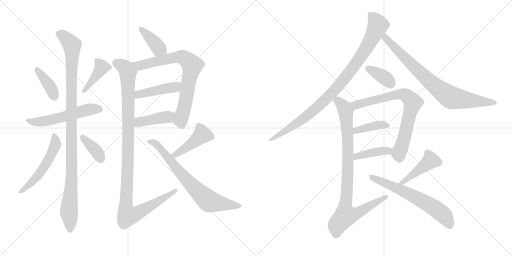
t = 0.00 s
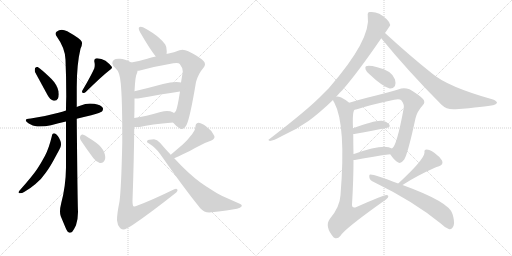
t = 3.26 s
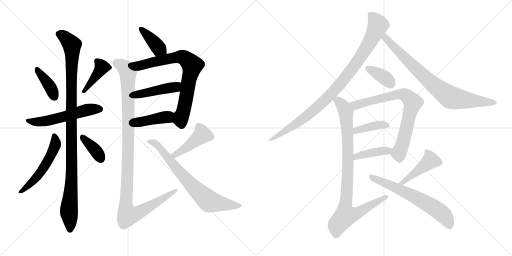
t = 6.51 s
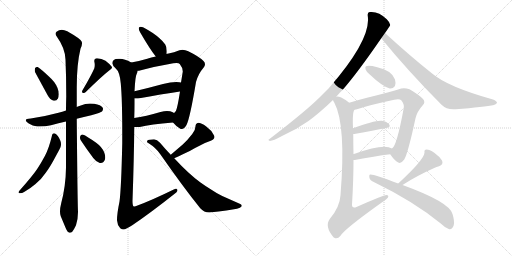
t = 9.77 s
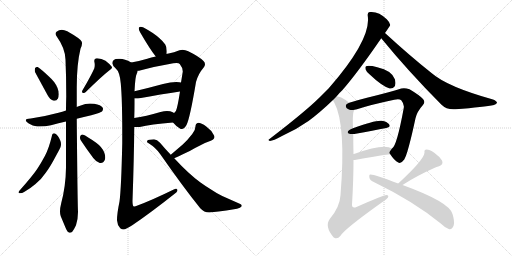
t = 13.02 s
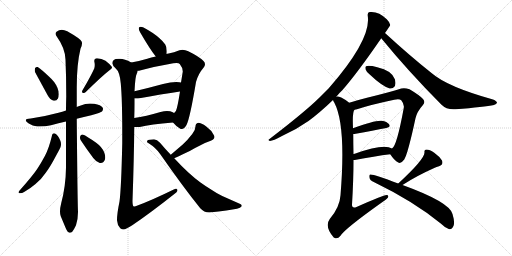
t = 16.28 s

The animated SVG that drew these frames (rendered in a browser with its animation timeline set to each time). Animation: 22 CSS @keyframes rules; one cycle of 16.28 s.

<svg version="1.1" viewBox="0 0 2048 1024" xmlns="http://www.w3.org/2000/svg">
  <g stroke="lightgray" stroke-dasharray="1,1" stroke-width="1" transform="scale(4, 4)">
    <line x1="0" y1="0" x2="256" y2="256"></line>
    <line x1="256" y1="0" x2="0" y2="256"></line>
    <line x1="128" y1="0" x2="128" y2="256"></line>
    <line x1="0" y1="128" x2="256" y2="128"></line>
    <line x1="256" y1="0" x2="512" y2="256"></line>
    <line x1="512" y1="0" x2="256" y2="256"></line>
    <line x1="384" y1="0" x2="384" y2="256"></line>
    <line x1="256" y1="128" x2="512" y2="128"></line>
  </g>
<g transform="scale(1, -1) translate(0, -850)">
   <style type="text/css">
    @keyframes keyframes0 {
      from {
       stroke: black;
       stroke-dashoffset: 386;
       stroke-width: 128;
       }
       56% {
       animation-timing-function: step-end;
       stroke: black;
       stroke-dashoffset: 0;
       stroke-width: 128;
       }
       to {
       stroke: black;
       stroke-width: 1024;
       }
       }
       #make-me-a-hanzi-animation-0 {
         animation: keyframes0 0.564128s both;
         animation-delay: 0.000000s;
         animation-timing-function: linear;
       }
    @keyframes keyframes1 {
      from {
       stroke: black;
       stroke-dashoffset: 411;
       stroke-width: 128;
       }
       57% {
       animation-timing-function: step-end;
       stroke: black;
       stroke-dashoffset: 0;
       stroke-width: 128;
       }
       to {
       stroke: black;
       stroke-width: 1024;
       }
       }
       #make-me-a-hanzi-animation-1 {
         animation: keyframes1 0.584473s both;
         animation-delay: 0.564128s;
         animation-timing-function: linear;
       }
    @keyframes keyframes2 {
      from {
       stroke: black;
       stroke-dashoffset: 553;
       stroke-width: 128;
       }
       64% {
       animation-timing-function: step-end;
       stroke: black;
       stroke-dashoffset: 0;
       stroke-width: 128;
       }
       to {
       stroke: black;
       stroke-width: 1024;
       }
       }
       #make-me-a-hanzi-animation-2 {
         animation: keyframes2 0.700033s both;
         animation-delay: 1.148600s;
         animation-timing-function: linear;
       }
    @keyframes keyframes3 {
      from {
       stroke: black;
       stroke-dashoffset: 1067;
       stroke-width: 128;
       }
       78% {
       animation-timing-function: step-end;
       stroke: black;
       stroke-dashoffset: 0;
       stroke-width: 128;
       }
       to {
       stroke: black;
       stroke-width: 1024;
       }
       }
       #make-me-a-hanzi-animation-3 {
         animation: keyframes3 1.118327s both;
         animation-delay: 1.848633s;
         animation-timing-function: linear;
       }
    @keyframes keyframes4 {
      from {
       stroke: black;
       stroke-dashoffset: 533;
       stroke-width: 128;
       }
       63% {
       animation-timing-function: step-end;
       stroke: black;
       stroke-dashoffset: 0;
       stroke-width: 128;
       }
       to {
       stroke: black;
       stroke-width: 1024;
       }
       }
       #make-me-a-hanzi-animation-4 {
         animation: keyframes4 0.683757s both;
         animation-delay: 2.966960s;
         animation-timing-function: linear;
       }
    @keyframes keyframes5 {
      from {
       stroke: black;
       stroke-dashoffset: 371;
       stroke-width: 128;
       }
       55% {
       animation-timing-function: step-end;
       stroke: black;
       stroke-dashoffset: 0;
       stroke-width: 128;
       }
       to {
       stroke: black;
       stroke-width: 1024;
       }
       }
       #make-me-a-hanzi-animation-5 {
         animation: keyframes5 0.551921s both;
         animation-delay: 3.650716s;
         animation-timing-function: linear;
       }
    @keyframes keyframes6 {
      from {
       stroke: black;
       stroke-dashoffset: 391;
       stroke-width: 128;
       }
       56% {
       animation-timing-function: step-end;
       stroke: black;
       stroke-dashoffset: 0;
       stroke-width: 128;
       }
       to {
       stroke: black;
       stroke-width: 1024;
       }
       }
       #make-me-a-hanzi-animation-6 {
         animation: keyframes6 0.568197s both;
         animation-delay: 4.202637s;
         animation-timing-function: linear;
       }
    @keyframes keyframes7 {
      from {
       stroke: black;
       stroke-dashoffset: 755;
       stroke-width: 128;
       }
       71% {
       animation-timing-function: step-end;
       stroke: black;
       stroke-dashoffset: 0;
       stroke-width: 128;
       }
       to {
       stroke: black;
       stroke-width: 1024;
       }
       }
       #make-me-a-hanzi-animation-7 {
         animation: keyframes7 0.864421s both;
         animation-delay: 4.770833s;
         animation-timing-function: linear;
       }
    @keyframes keyframes8 {
      from {
       stroke: black;
       stroke-dashoffset: 441;
       stroke-width: 128;
       }
       59% {
       animation-timing-function: step-end;
       stroke: black;
       stroke-dashoffset: 0;
       stroke-width: 128;
       }
       to {
       stroke: black;
       stroke-width: 1024;
       }
       }
       #make-me-a-hanzi-animation-8 {
         animation: keyframes8 0.608887s both;
         animation-delay: 5.635254s;
         animation-timing-function: linear;
       }
    @keyframes keyframes9 {
      from {
       stroke: black;
       stroke-dashoffset: 411;
       stroke-width: 128;
       }
       57% {
       animation-timing-function: step-end;
       stroke: black;
       stroke-dashoffset: 0;
       stroke-width: 128;
       }
       to {
       stroke: black;
       stroke-width: 1024;
       }
       }
       #make-me-a-hanzi-animation-9 {
         animation: keyframes9 0.584473s both;
         animation-delay: 6.244141s;
         animation-timing-function: linear;
       }
    @keyframes keyframes10 {
      from {
       stroke: black;
       stroke-dashoffset: 1108;
       stroke-width: 128;
       }
       78% {
       animation-timing-function: step-end;
       stroke: black;
       stroke-dashoffset: 0;
       stroke-width: 128;
       }
       to {
       stroke: black;
       stroke-width: 1024;
       }
       }
       #make-me-a-hanzi-animation-10 {
         animation: keyframes10 1.151693s both;
         animation-delay: 6.828613s;
         animation-timing-function: linear;
       }
    @keyframes keyframes11 {
      from {
       stroke: black;
       stroke-dashoffset: 439;
       stroke-width: 128;
       }
       59% {
       animation-timing-function: step-end;
       stroke: black;
       stroke-dashoffset: 0;
       stroke-width: 128;
       }
       to {
       stroke: black;
       stroke-width: 1024;
       }
       }
       #make-me-a-hanzi-animation-11 {
         animation: keyframes11 0.607259s both;
         animation-delay: 7.980306s;
         animation-timing-function: linear;
       }
    @keyframes keyframes12 {
      from {
       stroke: black;
       stroke-dashoffset: 726;
       stroke-width: 128;
       }
       70% {
       animation-timing-function: step-end;
       stroke: black;
       stroke-dashoffset: 0;
       stroke-width: 128;
       }
       to {
       stroke: black;
       stroke-width: 1024;
       }
       }
       #make-me-a-hanzi-animation-12 {
         animation: keyframes12 0.840820s both;
         animation-delay: 8.587565s;
         animation-timing-function: linear;
       }
    @keyframes keyframes13 {
      from {
       stroke: black;
       stroke-dashoffset: 947;
       stroke-width: 128;
       }
       76% {
       animation-timing-function: step-end;
       stroke: black;
       stroke-dashoffset: 0;
       stroke-width: 128;
       }
       to {
       stroke: black;
       stroke-width: 1024;
       }
       }
       #make-me-a-hanzi-animation-13 {
         animation: keyframes13 1.020671s both;
         animation-delay: 9.428385s;
         animation-timing-function: linear;
       }
    @keyframes keyframes14 {
      from {
       stroke: black;
       stroke-dashoffset: 797;
       stroke-width: 128;
       }
       72% {
       animation-timing-function: step-end;
       stroke: black;
       stroke-dashoffset: 0;
       stroke-width: 128;
       }
       to {
       stroke: black;
       stroke-width: 1024;
       }
       }
       #make-me-a-hanzi-animation-14 {
         animation: keyframes14 0.898600s both;
         animation-delay: 10.449056s;
         animation-timing-function: linear;
       }
    @keyframes keyframes15 {
      from {
       stroke: black;
       stroke-dashoffset: 370;
       stroke-width: 128;
       }
       55% {
       animation-timing-function: step-end;
       stroke: black;
       stroke-dashoffset: 0;
       stroke-width: 128;
       }
       to {
       stroke: black;
       stroke-width: 1024;
       }
       }
       #make-me-a-hanzi-animation-15 {
         animation: keyframes15 0.551107s both;
         animation-delay: 11.347656s;
         animation-timing-function: linear;
       }
    @keyframes keyframes16 {
      from {
       stroke: black;
       stroke-dashoffset: 753;
       stroke-width: 128;
       }
       71% {
       animation-timing-function: step-end;
       stroke: black;
       stroke-dashoffset: 0;
       stroke-width: 128;
       }
       to {
       stroke: black;
       stroke-width: 1024;
       }
       }
       #make-me-a-hanzi-animation-16 {
         animation: keyframes16 0.862793s both;
         animation-delay: 11.898763s;
         animation-timing-function: linear;
       }
    @keyframes keyframes17 {
      from {
       stroke: black;
       stroke-dashoffset: 394;
       stroke-width: 128;
       }
       56% {
       animation-timing-function: step-end;
       stroke: black;
       stroke-dashoffset: 0;
       stroke-width: 128;
       }
       to {
       stroke: black;
       stroke-width: 1024;
       }
       }
       #make-me-a-hanzi-animation-17 {
         animation: keyframes17 0.570638s both;
         animation-delay: 12.761556s;
         animation-timing-function: linear;
       }
    @keyframes keyframes18 {
      from {
       stroke: black;
       stroke-dashoffset: 406;
       stroke-width: 128;
       }
       57% {
       animation-timing-function: step-end;
       stroke: black;
       stroke-dashoffset: 0;
       stroke-width: 128;
       }
       to {
       stroke: black;
       stroke-width: 1024;
       }
       }
       #make-me-a-hanzi-animation-18 {
         animation: keyframes18 0.580404s both;
         animation-delay: 13.332194s;
         animation-timing-function: linear;
       }
    @keyframes keyframes19 {
      from {
       stroke: black;
       stroke-dashoffset: 918;
       stroke-width: 128;
       }
       75% {
       animation-timing-function: step-end;
       stroke: black;
       stroke-dashoffset: 0;
       stroke-width: 128;
       }
       to {
       stroke: black;
       stroke-width: 1024;
       }
       }
       #make-me-a-hanzi-animation-19 {
         animation: keyframes19 0.997070s both;
         animation-delay: 13.912598s;
         animation-timing-function: linear;
       }
    @keyframes keyframes20 {
      from {
       stroke: black;
       stroke-dashoffset: 432;
       stroke-width: 128;
       }
       58% {
       animation-timing-function: step-end;
       stroke: black;
       stroke-dashoffset: 0;
       stroke-width: 128;
       }
       to {
       stroke: black;
       stroke-width: 1024;
       }
       }
       #make-me-a-hanzi-animation-20 {
         animation: keyframes20 0.601562s both;
         animation-delay: 14.909668s;
         animation-timing-function: linear;
       }
    @keyframes keyframes21 {
      from {
       stroke: black;
       stroke-dashoffset: 633;
       stroke-width: 128;
       }
       67% {
       animation-timing-function: step-end;
       stroke: black;
       stroke-dashoffset: 0;
       stroke-width: 128;
       }
       to {
       stroke: black;
       stroke-width: 1024;
       }
       }
       #make-me-a-hanzi-animation-21 {
         animation: keyframes21 0.765137s both;
         animation-delay: 15.511230s;
         animation-timing-function: linear;
       }
</style>
<path d="M 190 470 Q 200 452 212 448 Q 215 447 218 447 Q 227 447 232 457 Q 235 463 235 473 Q 235 478 234 485 Q 228 512 206 534 Q 167 572 151 582 L 148 582 Q 143 582 140 577 Q 139 573 139 569 Q 139 566 140 562 L 190 470 Z" fill="lightgray"></path> 
<path d="M 330 489 Q 328 486 328 483 Q 328 480 332 478 L 335 478 Q 339 478 343 482 Q 407 545 438 569 Q 448 575 448 580 Q 448 582 447 583 Q 438 595 422 607 Q 406 617 389 617 L 386 617 Q 377 616 377 607 Q 377 604 378 600 Q 379 595 379 590 Q 379 583 377 576 Q 361 541 330 489 Z" fill="lightgray"></path> 
<path d="M 307 375 Q 335 383 365 389 Q 404 400 408 404 Q 412 410 412 414 Q 412 417 411 419 Q 404 431 377 435 Q 368 436 360 436 Q 341 436 323 428 Q 314 425 307 422 L 264 408 Q 249 403 234 399 Q 183 385 123 376 Q 103 375 103 369 Q 103 364 115 356 Q 130 347 149 344 L 160 344 Q 180 344 204 349 Q 234 358 264 364 L 307 375 Z" fill="lightgray"></path> 
<path d="M 307 422 L 307 500 Q 307 594 322 655 Q 328 667 328 676 Q 328 680 327 683 Q 324 694 269 725 Q 257 731 247 731 Q 236 731 226 723 Q 222 720 222 715 Q 222 710 227 704 Q 261 657 262 611 Q 265 543 265 465 Q 264 436 264 408 L 264 364 L 264 180 Q 263 105 245 38 Q 240 19 240 4 Q 240 -7 243 -15 L 261 -58 Q 268 -76 274 -79 Q 277 -81 280 -81 Q 285 -81 289 -77 Q 295 -70 304 -51 Q 312 -26 312 2 Q 310 45 307 375 L 307 422 Z" fill="lightgray"></path> 
<path d="M 180 227 Q 164 197 148 173 Q 129 145 81 91 Q 74 84 74 80 Q 74 77 78 77 L 80 77 Q 88 77 98 83 Q 121 96 142 114 Q 167 135 183 159 Q 201 183 223 225 Q 240 256 241 259 Q 244 266 244 273 Q 244 281 241 288 Q 232 310 220 316 Q 218 317 216 317 Q 209 317 207 304 Q 195 255 180 227 Z" fill="lightgray"></path> 
<path d="M 373 218 Q 386 201 399 198 L 403 198 Q 414 198 419 210 Q 421 215 421 221 Q 421 229 417 240 Q 408 262 386 278 Q 347 306 331 312 L 329 312 Q 323 312 321 305 Q 320 302 320 299 Q 320 294 323 289 Q 348 251 373 218 Z" fill="lightgray"></path> 
<path d="M 666 635 Q 667 641 667 645 Q 667 663 661 672 Q 653 684 638 697 Q 614 719 572 741 Q 567 743 563 743 Q 558 743 556 740 Q 555 738 555 736 Q 555 730 561 720 Q 599 654 623 624 C 642 600 662 605 666 635 Z" fill="lightgray"></path> 
<path d="M 692 360 Q 708 341 721 335 Q 724 334 727 334 Q 737 334 746 350 Q 760 378 784 522 Q 793 555 814 579 Q 820 587 820 593 Q 820 600 814 606 Q 798 623 753 645 Q 741 651 730 651 Q 724 651 718 649 Q 698 641 670 635 L 666 635 L 623 624 Q 605 621 589 615 Q 552 604 525 600 C 495 595 520 562 550 567 L 556 567 Q 606 582 693 597 Q 700 598 706 598 Q 716 598 719 594 Q 731 579 731 565 L 731 563 L 724 520 L 720 484 Q 710 420 704 407 Q 699 399 696 398 C 678 375 678 375 692 360 Z" fill="lightgray"></path> 
<path d="M 538 456 L 552 456 Q 648 474 720 484 C 750 488 754 515 724 520 Q 720 521 717 521 Q 711 522 705 522 Q 683 522 652 514 Q 590 497 538 485 C 509 478 508 456 538 456 Z" fill="lightgray"></path> 
<path d="M 537 342 L 559 342 Q 602 353 692 360 C 722 362 722 382 696 398 Q 692 401 691 401 Q 682 406 668 406 Q 657 406 642 402 Q 583 385 537 378 C 507 373 507 342 537 342 Z" fill="lightgray"></path> 
<path d="M 525 600 Q 498 615 480 615 L 475 615 Q 460 615 455 610 Q 449 604 449 597 Q 450 588 463 576 Q 479 563 483 517 Q 489 454 489 318 L 489 277 Q 485 95 478 44 Q 468 -4 468 -31 Q 469 -50 481 -63 Q 488 -68 494 -68 Q 504 -67 529 -51 Q 603 -1 705 80 Q 710 86 710 89 Q 710 91 709 92 Q 707 95 704 95 Q 701 95 697 93 Q 607 49 550 28 Q 541 24 537 24 Q 535 24 534 25 Q 530 28 530 46 Q 536 216 537 342 L 537 378 Q 538 408 538 433 L 538 456 L 538 485 Q 541 546 547 555 Q 550 561 550 567 C 555 586 552 588 525 600 Z" fill="lightgray"></path> 
<path d="M 759 246 Q 781 259 802 269 Q 822 280 843 287 Q 858 293 858 302 Q 858 306 855 310 Q 846 329 825 344 Q 805 359 793 359 Q 782 357 782 345 Q 782 330 769 314 Q 749 288 731 272 L 683 231 C 660 212 670 205 697 217 Q 735 234 759 246 Z" fill="lightgray"></path> 
<path d="M 683 231 Q 661 254 640 279 Q 628 293 616 293 Q 593 293 589 287 Q 588 285 588 284 Q 588 280 593 278 Q 624 259 642 232 Q 731 104 801 17 Q 816 0 837 0 Q 918 9 948 15 Q 962 18 966 24 Q 967 26 967 28 Q 967 32 961 34 L 889 66 Q 866 77 838 96 Q 823 105 802 120 Q 755 154 697 217 L 683 231 Z" fill="lightgray"></path> 
<path d="M 1345 463 Q 1355 476 1370 490 Q 1431 560 1525 697 L 1540 718 Q 1561 748 1561 750 Q 1560 760 1547 773 Q 1514 806 1479 802 Q 1469 801 1471 787 Q 1486 693 1315 497 Q 1296 478 1277 459 Q 1219 402 1078 294 Q 1069 290 1080 286 Q 1093 287 1126 305 Q 1183 330 1234 366 Q 1280 400 1332 450 L 1345 463 Z" fill="lightgray"></path> 
<path d="M 1525 697 Q 1631 567 1765 432 Q 1787 410 1822 413 Q 1939 422 1976 430 Q 1986 434 1988 439 Q 1988 445 1972 452 Q 1789 503 1726 558 Q 1639 627 1540 718 C 1518 738 1506 720 1525 697 Z" fill="lightgray"></path> 
<path d="M 1479 552 Q 1527 506 1559 496 Q 1572 495 1580 506 Q 1584 518 1580 532 Q 1568 568 1509 581 Q 1475 590 1464 585 Q 1460 584 1462 573 Q 1465 563 1479 552 Z" fill="lightgray"></path> 
<path d="M 1561 233 Q 1577 208 1593 200 Q 1603 193 1617 212 Q 1632 237 1662 377 Q 1669 405 1691 429 Q 1703 441 1692 454 Q 1677 470 1638 493 Q 1619 500 1605 496 Q 1586 489 1554 481 Q 1517 471 1468 459 Q 1428 449 1397 439 C 1368 430 1389 404 1418 411 Q 1424 412 1428 413 Q 1482 431 1577 451 Q 1598 455 1605 449 Q 1618 433 1615 418 Q 1587 265 1568 256 C 1556 240 1556 240 1561 233 Z" fill="lightgray"></path> 
<path d="M 1413 314 Q 1417 314 1423 315 Q 1493 328 1545 338 Q 1564 342 1557 352 Q 1548 364 1527 367 Q 1500 370 1412 337 C 1384 327 1383 312 1413 314 Z" fill="lightgray"></path> 
<path d="M 1414 210 Q 1415 210 1419 210 Q 1498 225 1561 233 C 1591 237 1595 242 1568 256 Q 1535 277 1419 235 Q 1416 235 1414 234 C 1385 228 1384 210 1414 210 Z" fill="lightgray"></path> 
<path d="M 1397 439 Q 1381 452 1365 460 Q 1350 466 1345 463 C 1324 467 1324 467 1332 450 Q 1333 446 1337 440 Q 1385 350 1362 69 Q 1359 21 1319 -26 Q 1297 -56 1335 -100 L 1337 -101 Q 1350 -108 1362 -93 Q 1378 -66 1527 40 Q 1546 52 1552 60 Q 1556 70 1546 70 Q 1534 70 1426 22 Q 1408 15 1408 31 Q 1414 128 1414 210 L 1414 234 Q 1413 276 1413 314 L 1412 337 Q 1409 403 1418 411 C 1421 422 1421 422 1397 439 Z" fill="lightgray"></path> 
<path d="M 1610 110 Q 1667 147 1737 178 Q 1746 182 1756 185 Q 1775 192 1768 208 Q 1758 224 1737 239 Q 1718 252 1706 252 Q 1696 252 1698 240 Q 1698 213 1593 116 C 1571 96 1585 94 1610 110 Z" fill="lightgray"></path> 
<path d="M 1593 116 Q 1491 155 1481 152 Q 1475 151 1478 138 Q 1479 129 1497 121 Q 1654 45 1763 -44 Q 1779 -60 1795 -66 Q 1808 -70 1815 -51 Q 1819 -35 1810 -6 Q 1798 42 1610 110 L 1593 116 Z" fill="lightgray"></path> 
      <clipPath id="make-me-a-hanzi-clip-0">
      <path d="M 190 470 Q 200 452 212 448 Q 215 447 218 447 Q 227 447 232 457 Q 235 463 235 473 Q 235 478 234 485 Q 228 512 206 534 Q 167 572 151 582 L 148 582 Q 143 582 140 577 Q 139 573 139 569 Q 139 566 140 562 L 190 470 Z" fill="lightgray"></path>
      </clipPath>
      <path clip-path="url(#make-me-a-hanzi-clip-0)" d="M 150 572 L 194 513 L 218 462 " fill="none" id="make-me-a-hanzi-animation-0" stroke-dasharray="258 516" stroke-linecap="round"></path>

      <clipPath id="make-me-a-hanzi-clip-1">
      <path d="M 330 489 Q 328 486 328 483 Q 328 480 332 478 L 335 478 Q 339 478 343 482 Q 407 545 438 569 Q 448 575 448 580 Q 448 582 447 583 Q 438 595 422 607 Q 406 617 389 617 L 386 617 Q 377 616 377 607 Q 377 604 378 600 Q 379 595 379 590 Q 379 583 377 576 Q 361 541 330 489 Z" fill="lightgray"></path>
      </clipPath>
      <path clip-path="url(#make-me-a-hanzi-clip-1)" d="M 439 579 L 408 582 L 334 483 " fill="none" id="make-me-a-hanzi-animation-1" stroke-dasharray="283 566" stroke-linecap="round"></path>

      <clipPath id="make-me-a-hanzi-clip-2">
      <path d="M 307 375 Q 335 383 365 389 Q 404 400 408 404 Q 412 410 412 414 Q 412 417 411 419 Q 404 431 377 435 Q 368 436 360 436 Q 341 436 323 428 Q 314 425 307 422 L 264 408 Q 249 403 234 399 Q 183 385 123 376 Q 103 375 103 369 Q 103 364 115 356 Q 130 347 149 344 L 160 344 Q 180 344 204 349 Q 234 358 264 364 L 307 375 Z" fill="lightgray"></path>
      </clipPath>
      <path clip-path="url(#make-me-a-hanzi-clip-2)" d="M 109 368 L 147 362 L 178 365 L 346 410 L 399 413 " fill="none" id="make-me-a-hanzi-animation-2" stroke-dasharray="425 850" stroke-linecap="round"></path>

      <clipPath id="make-me-a-hanzi-clip-3">
      <path d="M 307 422 L 307 500 Q 307 594 322 655 Q 328 667 328 676 Q 328 680 327 683 Q 324 694 269 725 Q 257 731 247 731 Q 236 731 226 723 Q 222 720 222 715 Q 222 710 227 704 Q 261 657 262 611 Q 265 543 265 465 Q 264 436 264 408 L 264 364 L 264 180 Q 263 105 245 38 Q 240 19 240 4 Q 240 -7 243 -15 L 261 -58 Q 268 -76 274 -79 Q 277 -81 280 -81 Q 285 -81 289 -77 Q 295 -70 304 -51 Q 312 -26 312 2 Q 310 45 307 375 L 307 422 Z" fill="lightgray"></path>
      </clipPath>
      <path clip-path="url(#make-me-a-hanzi-clip-3)" d="M 234 714 L 255 706 L 279 681 L 287 670 L 289 641 L 287 159 L 276 13 L 280 -70 " fill="none" id="make-me-a-hanzi-animation-3" stroke-dasharray="939 1878" stroke-linecap="round"></path>

      <clipPath id="make-me-a-hanzi-clip-4">
      <path d="M 180 227 Q 164 197 148 173 Q 129 145 81 91 Q 74 84 74 80 Q 74 77 78 77 L 80 77 Q 88 77 98 83 Q 121 96 142 114 Q 167 135 183 159 Q 201 183 223 225 Q 240 256 241 259 Q 244 266 244 273 Q 244 281 241 288 Q 232 310 220 316 Q 218 317 216 317 Q 209 317 207 304 Q 195 255 180 227 Z" fill="lightgray"></path>
      </clipPath>
      <path clip-path="url(#make-me-a-hanzi-clip-4)" d="M 216 308 L 220 266 L 179 185 L 138 131 L 79 83 " fill="none" id="make-me-a-hanzi-animation-4" stroke-dasharray="405 810" stroke-linecap="round"></path>

      <clipPath id="make-me-a-hanzi-clip-5">
      <path d="M 373 218 Q 386 201 399 198 L 403 198 Q 414 198 419 210 Q 421 215 421 221 Q 421 229 417 240 Q 408 262 386 278 Q 347 306 331 312 L 329 312 Q 323 312 321 305 Q 320 302 320 299 Q 320 294 323 289 Q 348 251 373 218 Z" fill="lightgray"></path>
      </clipPath>
      <path clip-path="url(#make-me-a-hanzi-clip-5)" d="M 330 303 L 382 248 L 403 215 " fill="none" id="make-me-a-hanzi-animation-5" stroke-dasharray="243 486" stroke-linecap="round"></path>

      <clipPath id="make-me-a-hanzi-clip-6">
      <path d="M 666 635 Q 667 641 667 645 Q 667 663 661 672 Q 653 684 638 697 Q 614 719 572 741 Q 567 743 563 743 Q 558 743 556 740 Q 555 738 555 736 Q 555 730 561 720 Q 599 654 623 624 C 642 600 662 605 666 635 Z" fill="lightgray"></path>
      </clipPath>
      <path clip-path="url(#make-me-a-hanzi-clip-6)" d="M 562 736 L 634 658 L 657 641 " fill="none" id="make-me-a-hanzi-animation-6" stroke-dasharray="263 526" stroke-linecap="round"></path>

      <clipPath id="make-me-a-hanzi-clip-7">
      <path d="M 692 360 Q 708 341 721 335 Q 724 334 727 334 Q 737 334 746 350 Q 760 378 784 522 Q 793 555 814 579 Q 820 587 820 593 Q 820 600 814 606 Q 798 623 753 645 Q 741 651 730 651 Q 724 651 718 649 Q 698 641 670 635 L 666 635 L 623 624 Q 605 621 589 615 Q 552 604 525 600 C 495 595 520 562 550 567 L 556 567 Q 606 582 693 597 Q 700 598 706 598 Q 716 598 719 594 Q 731 579 731 565 L 731 563 L 724 520 L 720 484 Q 710 420 704 407 Q 699 399 696 398 C 678 375 678 375 692 360 Z" fill="lightgray"></path>
      </clipPath>
      <path clip-path="url(#make-me-a-hanzi-clip-7)" d="M 531 596 L 559 588 L 722 622 L 747 612 L 768 590 L 741 436 L 724 376 L 726 349 " fill="none" id="make-me-a-hanzi-animation-7" stroke-dasharray="627 1254" stroke-linecap="round"></path>

      <clipPath id="make-me-a-hanzi-clip-8">
      <path d="M 538 456 L 552 456 Q 648 474 720 484 C 750 488 754 515 724 520 Q 720 521 717 521 Q 711 522 705 522 Q 683 522 652 514 Q 590 497 538 485 C 509 478 508 456 538 456 Z" fill="lightgray"></path>
      </clipPath>
      <path clip-path="url(#make-me-a-hanzi-clip-8)" d="M 545 463 L 562 474 L 702 502 L 720 514 " fill="none" id="make-me-a-hanzi-animation-8" stroke-dasharray="313 626" stroke-linecap="round"></path>

      <clipPath id="make-me-a-hanzi-clip-9">
      <path d="M 537 342 L 559 342 Q 602 353 692 360 C 722 362 722 382 696 398 Q 692 401 691 401 Q 682 406 668 406 Q 657 406 642 402 Q 583 385 537 378 C 507 373 507 342 537 342 Z" fill="lightgray"></path>
      </clipPath>
      <path clip-path="url(#make-me-a-hanzi-clip-9)" d="M 543 348 L 560 362 L 671 382 L 689 392 " fill="none" id="make-me-a-hanzi-animation-9" stroke-dasharray="283 566" stroke-linecap="round"></path>

      <clipPath id="make-me-a-hanzi-clip-10">
      <path d="M 525 600 Q 498 615 480 615 L 475 615 Q 460 615 455 610 Q 449 604 449 597 Q 450 588 463 576 Q 479 563 483 517 Q 489 454 489 318 L 489 277 Q 485 95 478 44 Q 468 -4 468 -31 Q 469 -50 481 -63 Q 488 -68 494 -68 Q 504 -67 529 -51 Q 603 -1 705 80 Q 710 86 710 89 Q 710 91 709 92 Q 707 95 704 95 Q 701 95 697 93 Q 607 49 550 28 Q 541 24 537 24 Q 535 24 534 25 Q 530 28 530 46 Q 536 216 537 342 L 537 378 Q 538 408 538 433 L 538 456 L 538 485 Q 541 546 547 555 Q 550 561 550 567 C 555 586 552 588 525 600 Z" fill="lightgray"></path>
      </clipPath>
      <path clip-path="url(#make-me-a-hanzi-clip-10)" d="M 465 598 L 492 585 L 511 560 L 513 251 L 503 30 L 508 -4 L 512 -11 L 525 -10 L 565 5 L 704 89 " fill="none" id="make-me-a-hanzi-animation-10" stroke-dasharray="980 1960" stroke-linecap="round"></path>

      <clipPath id="make-me-a-hanzi-clip-11">
      <path d="M 759 246 Q 781 259 802 269 Q 822 280 843 287 Q 858 293 858 302 Q 858 306 855 310 Q 846 329 825 344 Q 805 359 793 359 Q 782 357 782 345 Q 782 330 769 314 Q 749 288 731 272 L 683 231 C 660 212 670 205 697 217 Q 735 234 759 246 Z" fill="lightgray"></path>
      </clipPath>
      <path clip-path="url(#make-me-a-hanzi-clip-11)" d="M 847 302 L 808 310 L 701 230 L 692 233 " fill="none" id="make-me-a-hanzi-animation-11" stroke-dasharray="311 622" stroke-linecap="round"></path>

      <clipPath id="make-me-a-hanzi-clip-12">
      <path d="M 683 231 Q 661 254 640 279 Q 628 293 616 293 Q 593 293 589 287 Q 588 285 588 284 Q 588 280 593 278 Q 624 259 642 232 Q 731 104 801 17 Q 816 0 837 0 Q 918 9 948 15 Q 962 18 966 24 Q 967 26 967 28 Q 967 32 961 34 L 889 66 Q 866 77 838 96 Q 823 105 802 120 Q 755 154 697 217 L 683 231 Z" fill="lightgray"></path>
      </clipPath>
      <path clip-path="url(#make-me-a-hanzi-clip-12)" d="M 594 284 L 625 274 L 747 130 L 830 49 L 879 36 L 961 28 " fill="none" id="make-me-a-hanzi-animation-12" stroke-dasharray="598 1196" stroke-linecap="round"></path>

      <clipPath id="make-me-a-hanzi-clip-13">
      <path d="M 1345 463 Q 1355 476 1370 490 Q 1431 560 1525 697 L 1540 718 Q 1561 748 1561 750 Q 1560 760 1547 773 Q 1514 806 1479 802 Q 1469 801 1471 787 Q 1486 693 1315 497 Q 1296 478 1277 459 Q 1219 402 1078 294 Q 1069 290 1080 286 Q 1093 287 1126 305 Q 1183 330 1234 366 Q 1280 400 1332 450 L 1345 463 Z" fill="lightgray"></path>
      </clipPath>
      <path clip-path="url(#make-me-a-hanzi-clip-13)" d="M 1481 792 L 1502 770 L 1511 747 L 1457 644 L 1379 536 L 1311 460 L 1217 377 L 1083 291 " fill="none" id="make-me-a-hanzi-animation-13" stroke-dasharray="819 1638" stroke-linecap="round"></path>

      <clipPath id="make-me-a-hanzi-clip-14">
      <path d="M 1525 697 Q 1631 567 1765 432 Q 1787 410 1822 413 Q 1939 422 1976 430 Q 1986 434 1988 439 Q 1988 445 1972 452 Q 1789 503 1726 558 Q 1639 627 1540 718 C 1518 738 1506 720 1525 697 Z" fill="lightgray"></path>
      </clipPath>
      <path clip-path="url(#make-me-a-hanzi-clip-14)" d="M 1542 708 L 1542 697 L 1667 571 L 1790 468 L 1830 454 L 1979 438 " fill="none" id="make-me-a-hanzi-animation-14" stroke-dasharray="669 1338" stroke-linecap="round"></path>

      <clipPath id="make-me-a-hanzi-clip-15">
      <path d="M 1479 552 Q 1527 506 1559 496 Q 1572 495 1580 506 Q 1584 518 1580 532 Q 1568 568 1509 581 Q 1475 590 1464 585 Q 1460 584 1462 573 Q 1465 563 1479 552 Z" fill="lightgray"></path>
      </clipPath>
      <path clip-path="url(#make-me-a-hanzi-clip-15)" d="M 1470 578 L 1536 542 L 1564 515 " fill="none" id="make-me-a-hanzi-animation-15" stroke-dasharray="242 484" stroke-linecap="round"></path>

      <clipPath id="make-me-a-hanzi-clip-16">
      <path d="M 1561 233 Q 1577 208 1593 200 Q 1603 193 1617 212 Q 1632 237 1662 377 Q 1669 405 1691 429 Q 1703 441 1692 454 Q 1677 470 1638 493 Q 1619 500 1605 496 Q 1586 489 1554 481 Q 1517 471 1468 459 Q 1428 449 1397 439 C 1368 430 1389 404 1418 411 Q 1424 412 1428 413 Q 1482 431 1577 451 Q 1598 455 1605 449 Q 1618 433 1615 418 Q 1587 265 1568 256 C 1556 240 1556 240 1561 233 Z" fill="lightgray"></path>
      </clipPath>
      <path clip-path="url(#make-me-a-hanzi-clip-16)" d="M 1405 437 L 1429 430 L 1607 473 L 1625 469 L 1641 453 L 1651 440 L 1649 428 L 1610 273 L 1595 239 L 1599 217 " fill="none" id="make-me-a-hanzi-animation-16" stroke-dasharray="625 1250" stroke-linecap="round"></path>

      <clipPath id="make-me-a-hanzi-clip-17">
      <path d="M 1413 314 Q 1417 314 1423 315 Q 1493 328 1545 338 Q 1564 342 1557 352 Q 1548 364 1527 367 Q 1500 370 1412 337 C 1384 327 1383 312 1413 314 Z" fill="lightgray"></path>
      </clipPath>
      <path clip-path="url(#make-me-a-hanzi-clip-17)" d="M 1417 320 L 1428 330 L 1481 344 L 1530 351 L 1548 347 " fill="none" id="make-me-a-hanzi-animation-17" stroke-dasharray="266 532" stroke-linecap="round"></path>

      <clipPath id="make-me-a-hanzi-clip-18">
      <path d="M 1414 210 Q 1415 210 1419 210 Q 1498 225 1561 233 C 1591 237 1595 242 1568 256 Q 1535 277 1419 235 Q 1416 235 1414 234 C 1385 228 1384 210 1414 210 Z" fill="lightgray"></path>
      </clipPath>
      <path clip-path="url(#make-me-a-hanzi-clip-18)" d="M 1417 216 L 1434 229 L 1561 252 " fill="none" id="make-me-a-hanzi-animation-18" stroke-dasharray="278 556" stroke-linecap="round"></path>

      <clipPath id="make-me-a-hanzi-clip-19">
      <path d="M 1397 439 Q 1381 452 1365 460 Q 1350 466 1345 463 C 1324 467 1324 467 1332 450 Q 1333 446 1337 440 Q 1385 350 1362 69 Q 1359 21 1319 -26 Q 1297 -56 1335 -100 L 1337 -101 Q 1350 -108 1362 -93 Q 1378 -66 1527 40 Q 1546 52 1552 60 Q 1556 70 1546 70 Q 1534 70 1426 22 Q 1408 15 1408 31 Q 1414 128 1414 210 L 1414 234 Q 1413 276 1413 314 L 1412 337 Q 1409 403 1418 411 C 1421 422 1421 422 1397 439 Z" fill="lightgray"></path>
      </clipPath>
      <path clip-path="url(#make-me-a-hanzi-clip-19)" d="M 1341 448 L 1352 447 L 1378 417 L 1389 348 L 1392 175 L 1380 26 L 1382 -12 L 1431 -2 L 1545 63 " fill="none" id="make-me-a-hanzi-animation-19" stroke-dasharray="790 1580" stroke-linecap="round"></path>

      <clipPath id="make-me-a-hanzi-clip-20">
      <path d="M 1610 110 Q 1667 147 1737 178 Q 1746 182 1756 185 Q 1775 192 1768 208 Q 1758 224 1737 239 Q 1718 252 1706 252 Q 1696 252 1698 240 Q 1698 213 1593 116 C 1571 96 1585 94 1610 110 Z" fill="lightgray"></path>
      </clipPath>
      <path clip-path="url(#make-me-a-hanzi-clip-20)" d="M 1709 241 L 1719 222 L 1717 203 L 1609 122 " fill="none" id="make-me-a-hanzi-animation-20" stroke-dasharray="304 608" stroke-linecap="round"></path>

      <clipPath id="make-me-a-hanzi-clip-21">
      <path d="M 1593 116 Q 1491 155 1481 152 Q 1475 151 1478 138 Q 1479 129 1497 121 Q 1654 45 1763 -44 Q 1779 -60 1795 -66 Q 1808 -70 1815 -51 Q 1819 -35 1810 -6 Q 1798 42 1610 110 L 1593 116 Z" fill="lightgray"></path>
      </clipPath>
      <path clip-path="url(#make-me-a-hanzi-clip-21)" d="M 1483 144 L 1615 86 L 1725 27 L 1775 -10 L 1798 -50 " fill="none" id="make-me-a-hanzi-animation-21" stroke-dasharray="505 1010" stroke-linecap="round"></path>

</g>
</svg>
